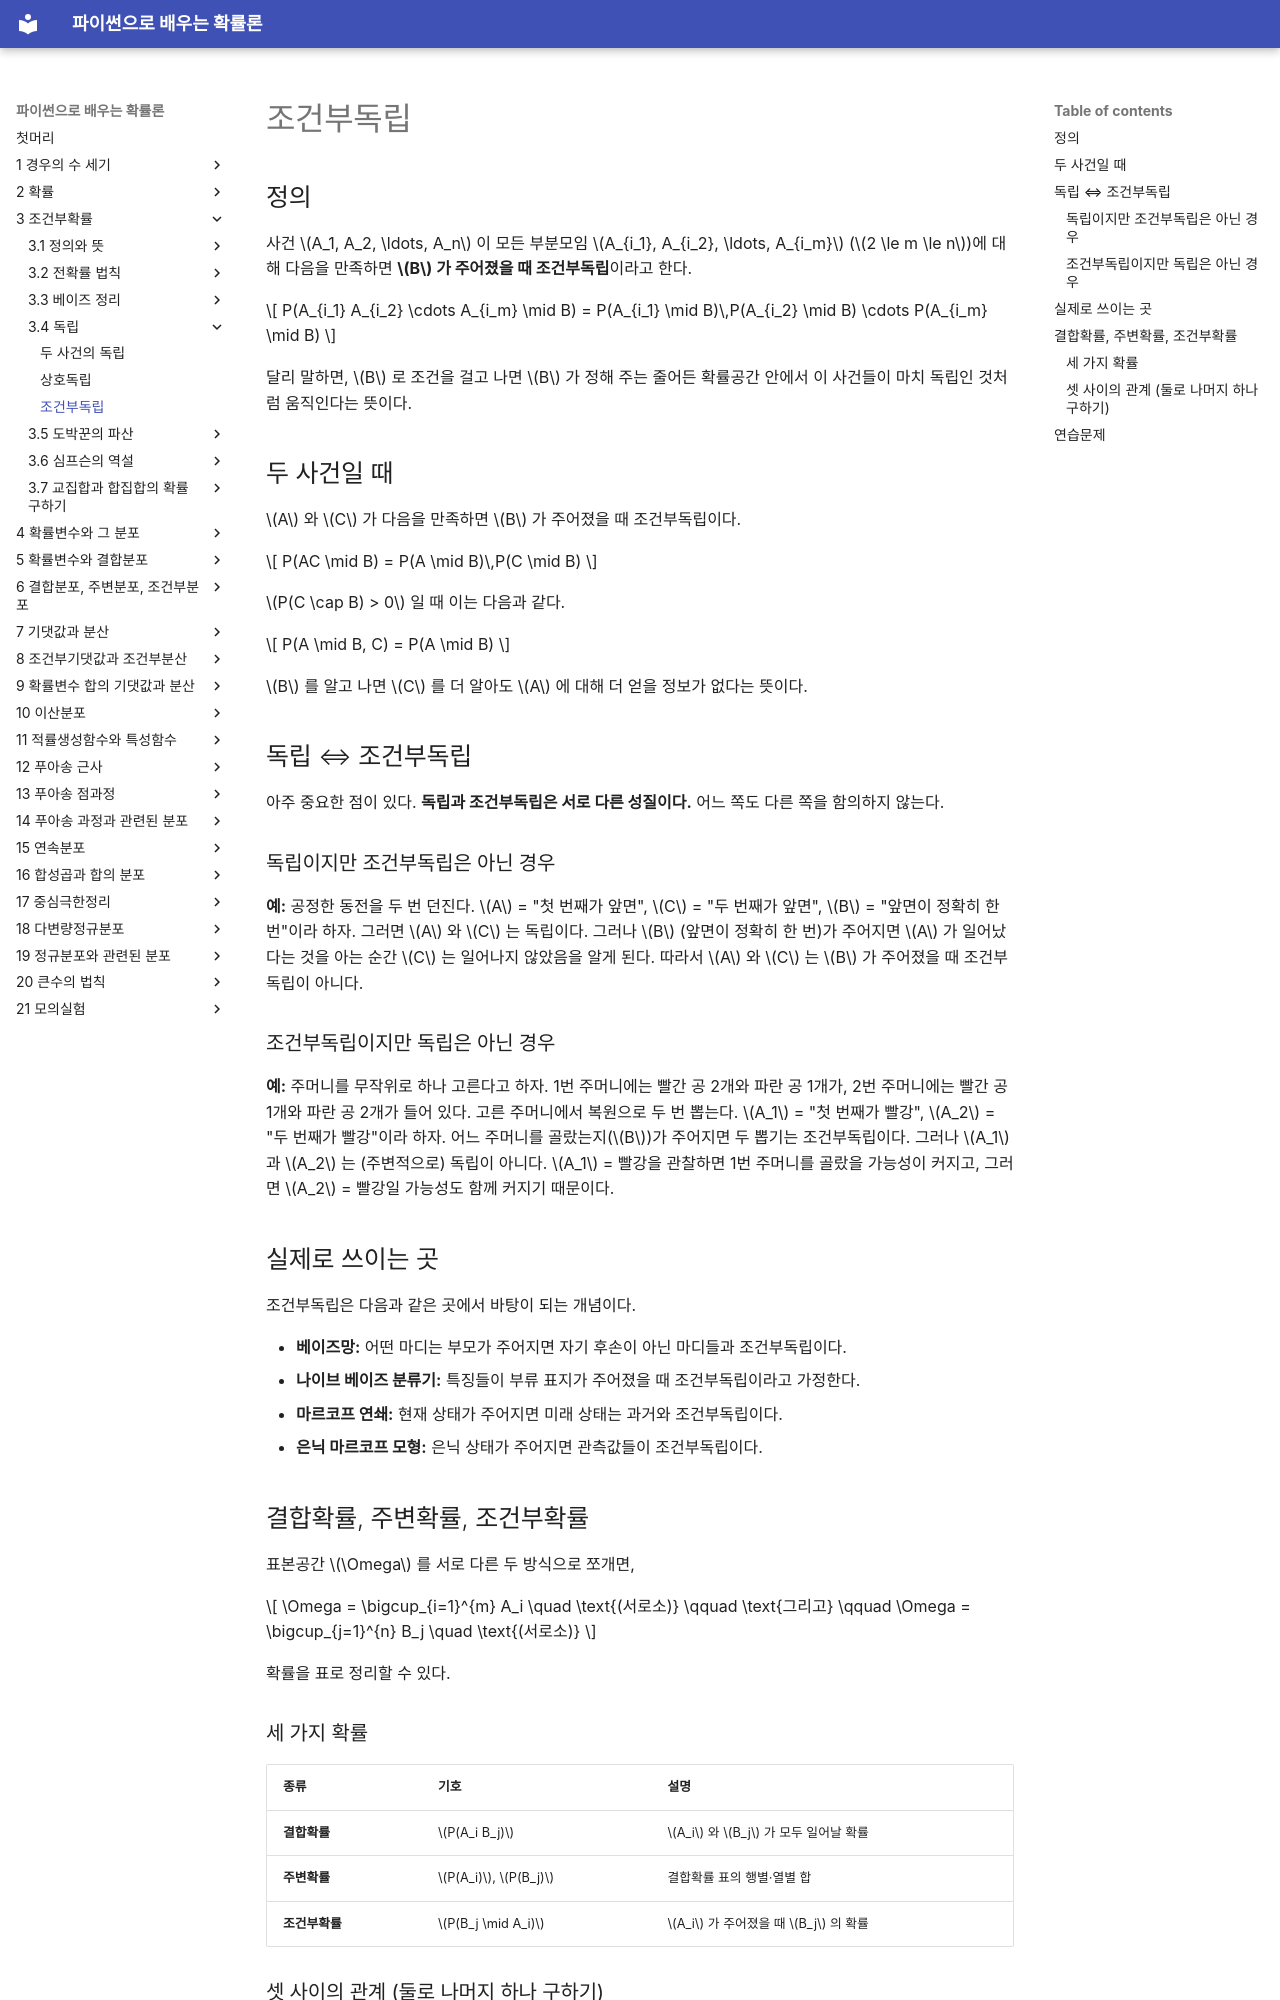

repository: SungchulLee/undergraduate_probability_book_writing · page: ch03/independence/conditional_independence/index.html · generator: mkdocs

# 조건부독립

## 정의

사건 $A_1, A_2, \ldots, A_n$ 이 모든 부분모임 $A_{i_1}, A_{i_2}, \ldots, A_{i_m}$ ($2 \le m \le n$)에 대해 다음을 만족하면 **$B$ 가 주어졌을 때 조건부독립**이라고 한다.

$$
P(A_{i_1} A_{i_2} \cdots A_{i_m} \mid B) = P(A_{i_1} \mid B)\,P(A_{i_2} \mid B) \cdots P(A_{i_m} \mid B)
$$

달리 말하면, $B$ 로 조건을 걸고 나면 $B$ 가 정해 주는 줄어든 확률공간 안에서 이 사건들이 마치 독립인 것처럼 움직인다는 뜻이다.

## 두 사건일 때

$A$ 와 $C$ 가 다음을 만족하면 $B$ 가 주어졌을 때 조건부독립이다.

$$
P(AC \mid B) = P(A \mid B)\,P(C \mid B)
$$

$P(C \cap B) > 0$ 일 때 이는 다음과 같다.

$$
P(A \mid B, C) = P(A \mid B)
$$

$B$ 를 알고 나면 $C$ 를 더 알아도 $A$ 에 대해 더 얻을 정보가 없다는 뜻이다.

## 독립 ⇔ 조건부독립

아주 중요한 점이 있다. **독립과 조건부독립은 서로 다른 성질이다.** 어느 쪽도 다른 쪽을 함의하지 않는다.

### 독립이지만 조건부독립은 아닌 경우

**예:** 공정한 동전을 두 번 던진다. $A$ = "첫 번째가 앞면", $C$ = "두 번째가 앞면", $B$ = "앞면이 정확히 한 번"이라 하자. 그러면 $A$ 와 $C$ 는 독립이다. 그러나 $B$ (앞면이 정확히 한 번)가 주어지면 $A$ 가 일어났다는 것을 아는 순간 $C$ 는 일어나지 않았음을 알게 된다. 따라서 $A$ 와 $C$ 는 $B$ 가 주어졌을 때 조건부독립이 아니다.

### 조건부독립이지만 독립은 아닌 경우

**예:** 주머니를 무작위로 하나 고른다고 하자. 1번 주머니에는 빨간 공 2개와 파란 공 1개가, 2번 주머니에는 빨간 공 1개와 파란 공 2개가 들어 있다. 고른 주머니에서 복원으로 두 번 뽑는다. $A_1$ = "첫 번째가 빨강", $A_2$ = "두 번째가 빨강"이라 하자. 어느 주머니를 골랐는지($B$)가 주어지면 두 뽑기는 조건부독립이다. 그러나 $A_1$ 과 $A_2$ 는 (주변적으로) 독립이 아니다. $A_1$ = 빨강을 관찰하면 1번 주머니를 골랐을 가능성이 커지고, 그러면 $A_2$ = 빨강일 가능성도 함께 커지기 때문이다.

## 실제로 쓰이는 곳

조건부독립은 다음과 같은 곳에서 바탕이 되는 개념이다.

- **베이즈망:** 어떤 마디는 부모가 주어지면 자기 후손이 아닌 마디들과 조건부독립이다.
- **나이브 베이즈 분류기:** 특징들이 부류 표지가 주어졌을 때 조건부독립이라고 가정한다.
- **마르코프 연쇄:** 현재 상태가 주어지면 미래 상태는 과거와 조건부독립이다.
- **은닉 마르코프 모형:** 은닉 상태가 주어지면 관측값들이 조건부독립이다.

## 결합확률, 주변확률, 조건부확률

표본공간 $\Omega$ 를 서로 다른 두 방식으로 쪼개면,

$$
\Omega = \bigcup_{i=1}^{m} A_i \quad \text{(서로소)} \qquad \text{그리고} \qquad \Omega = \bigcup_{j=1}^{n} B_j \quad \text{(서로소)}
$$

확률을 표로 정리할 수 있다.

### 세 가지 확률

| 종류 | 기호 | 설명 |
|------|----------|-------------|
| **결합확률** | $P(A_i B_j)$ | $A_i$ 와 $B_j$ 가 모두 일어날 확률 |
| **주변확률** | $P(A_i)$, $P(B_j)$ | 결합확률 표의 행별·열별 합 |
| **조건부확률** | $P(B_j \mid A_i)$ | $A_i$ 가 주어졌을 때 $B_j$ 의 확률 |
